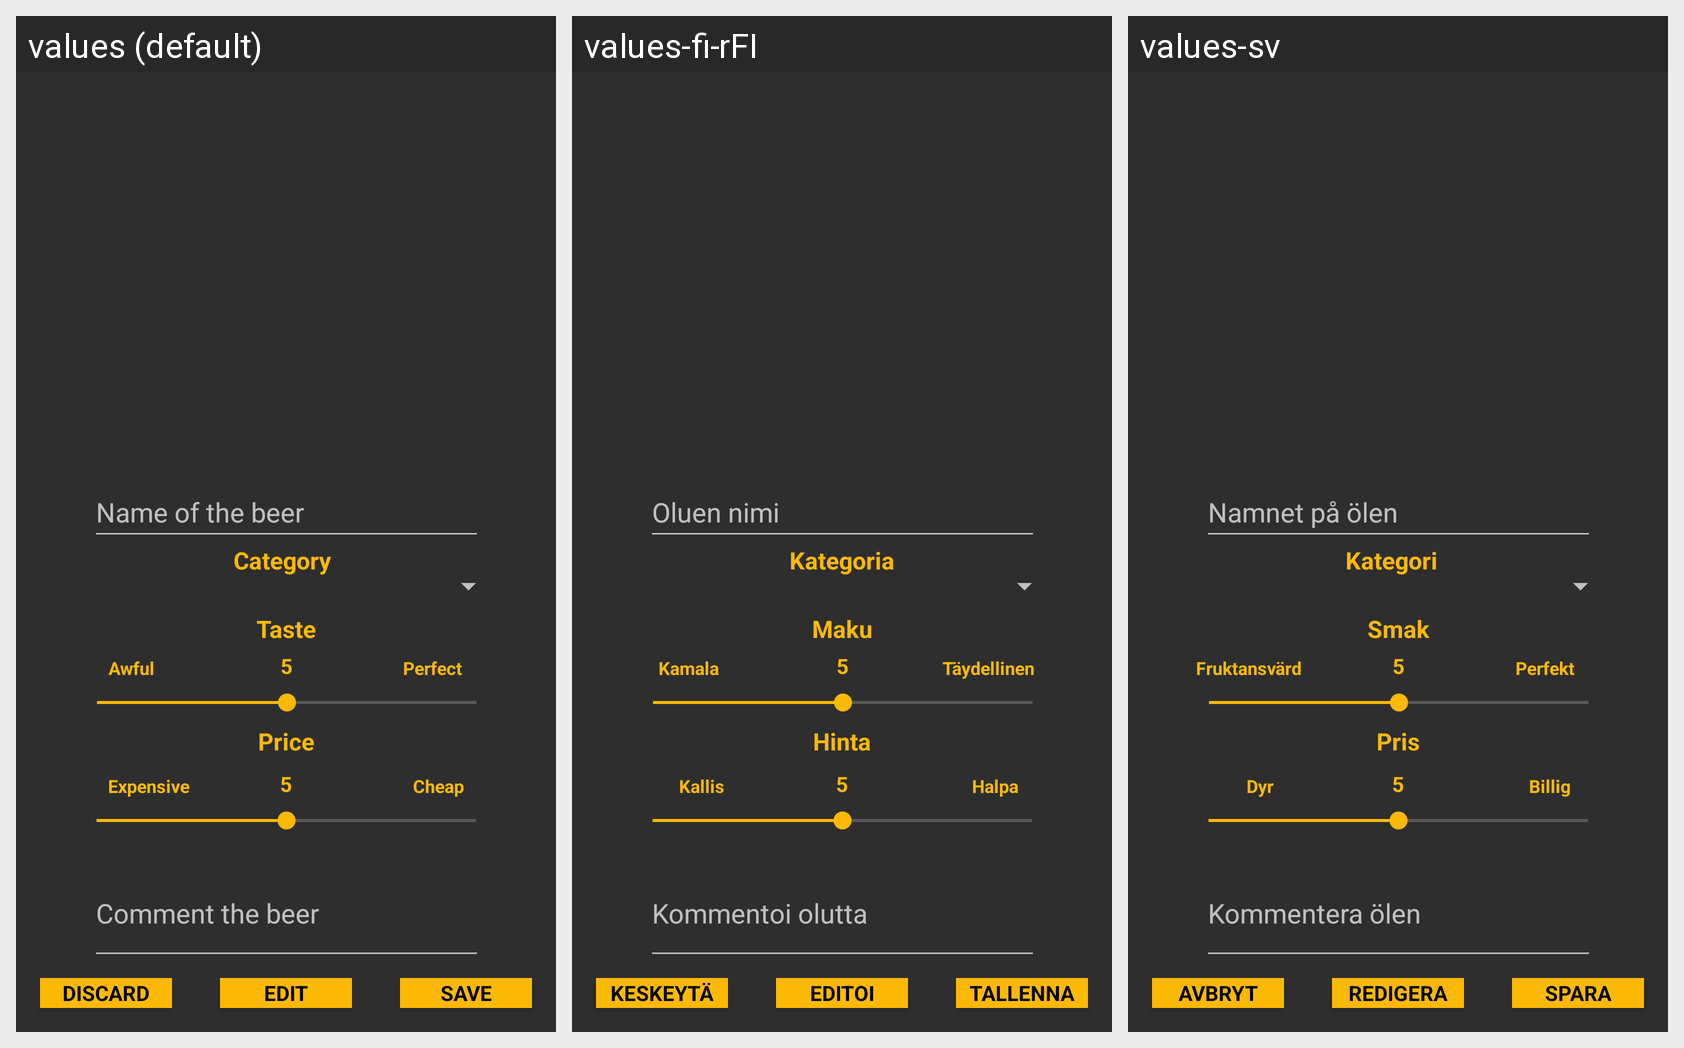

Locale-by-locale string values for the Android screen shown in this grid:
Android screen res/layout/activity_ranking.xml rendered under 3 locales, left to right: values (default), values-fi-rFI, values-sv. Device: Nexus 5 (rendered at 1080×1920; each locale shown at half size, 540×960, under a caption strip naming it); theme AppTheme.
Strings drawn on this screen, with the default value and each locale's value (text and hints the layout hard-codes, and strings that could not be matched under every locale, appear in the picture but are not listed):

tasterating
  values: Taste
  values-fi-rFI: Maku
  values-sv: Smak

pricerating
  values: Price
  values-fi-rFI: Hinta
  values-sv: Pris

saveBeer
  values: Save
  values-fi-rFI: Tallenna
  values-sv: Spara

rankingComment
  values: Comment the beer
  values-fi-rFI: Kommentoi olutta
  values-sv: Kommentera ölen

tasteAwful
  values: Awful
  values-fi-rFI: Kamala
  values-sv: Fruktansvärd

tastePerfect
  values: Perfect
  values-fi-rFI: Täydellinen
  values-sv: Perfekt

priceExpensive
  values: Expensive
  values-fi-rFI: Kallis
  values-sv: Dyr

priceCheap
  values: Cheap
  values-fi-rFI: Halpa
  values-sv: Billig

beerName
  values: Name of the beer
  values-fi-rFI: Oluen nimi
  values-sv: Namnet på ölen

beerCategory
  values: Category
  values-fi-rFI: Kategoria
  values-sv: Kategori

imageEdit
  values: Edit
  values-fi-rFI: Editoi
  values-sv: Redigera

discardBeer
  values: Discard
  values-fi-rFI: Keskeytä
  values-sv: Avbryt
